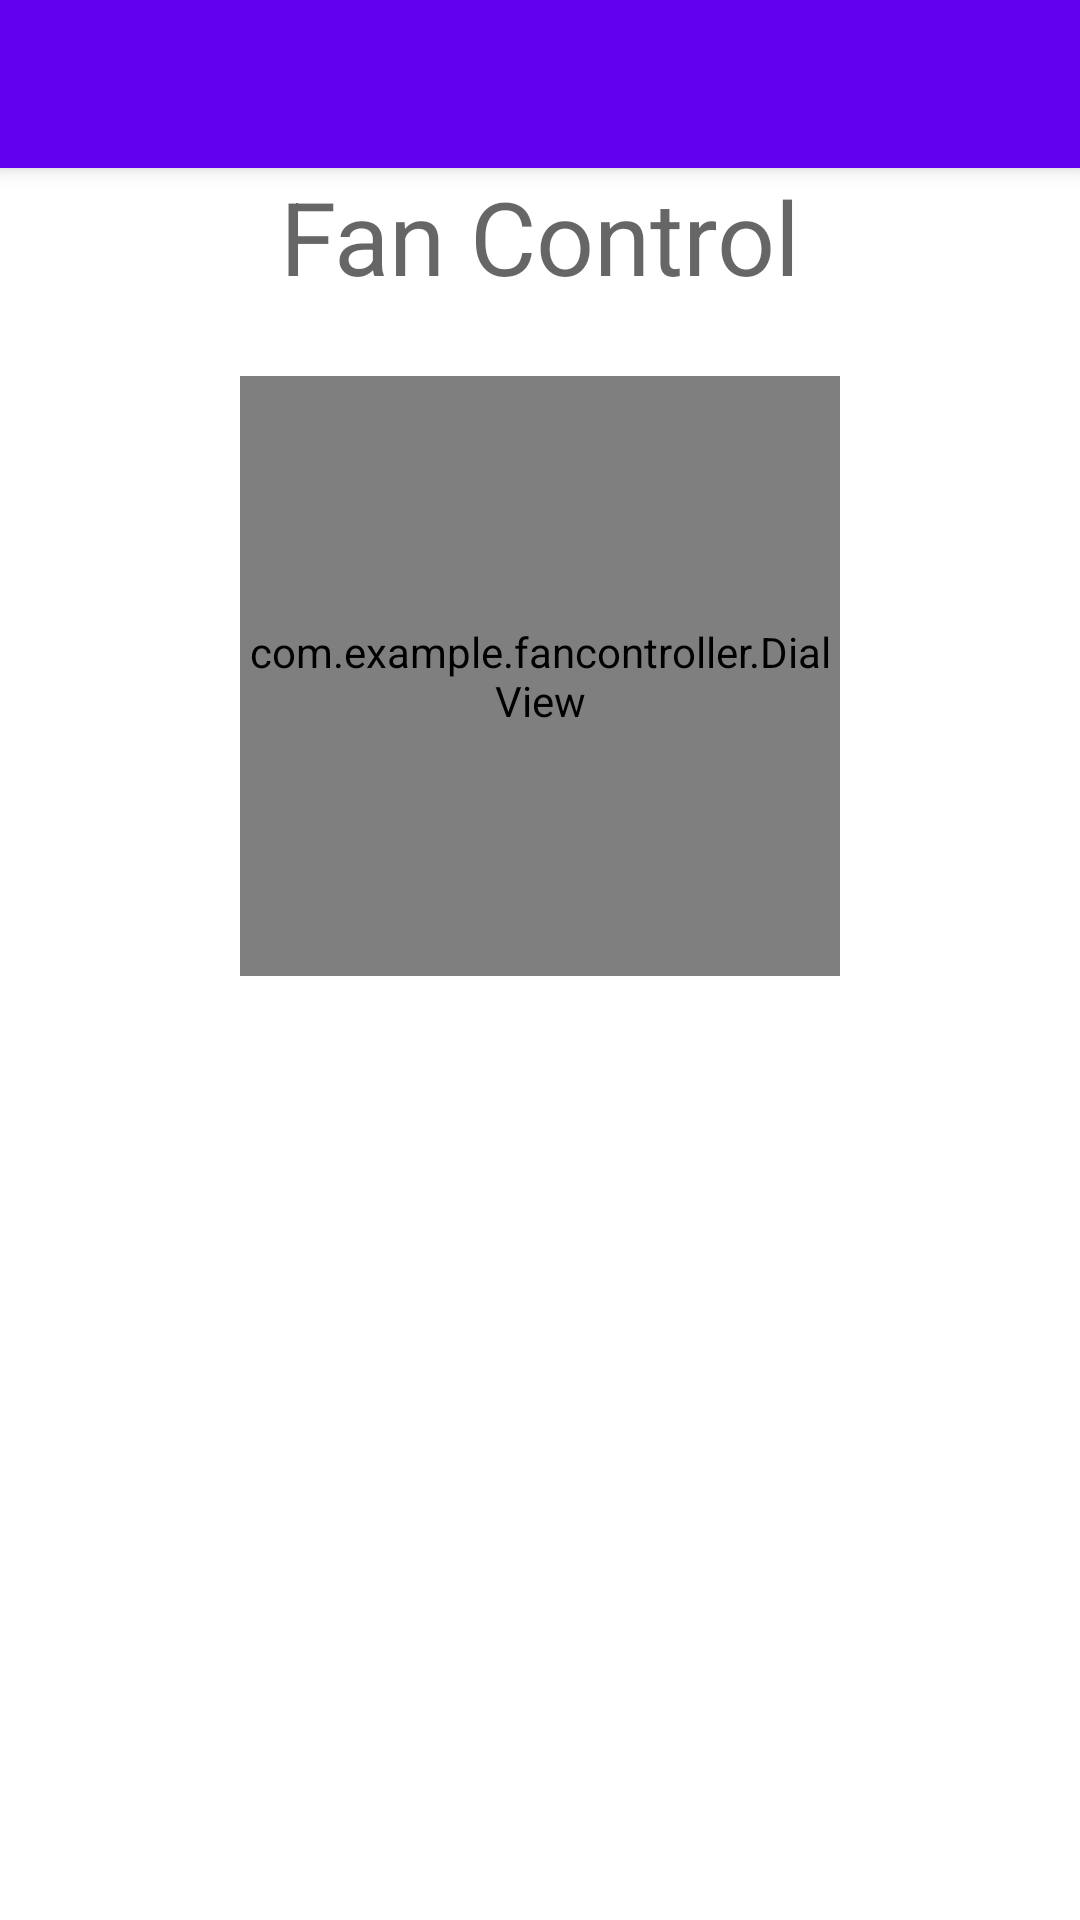

Produce the Android XML layout that renders to this screen, including the resource entries it uses.
<!-- AndroidManifest.xml: activity theme Theme.FanController.NoActionBar -->
<!-- res/layout/activity_fan_controller.xml -->
<?xml version="1.0" encoding="utf-8"?>
<androidx.coordinatorlayout.widget.CoordinatorLayout xmlns:android="http://schemas.android.com/apk/res/android"
    xmlns:app="http://schemas.android.com/apk/res-auto"
    xmlns:tools="http://schemas.android.com/tools"
    android:layout_width="match_parent"
    android:layout_height="match_parent"
    tools:context=".FanControllerActivity">

    <com.google.android.material.appbar.AppBarLayout
        android:layout_width="match_parent"
        android:layout_height="wrap_content"
        android:theme="@style/Theme.FanController.AppBarOverlay">

        <androidx.appcompat.widget.Toolbar
            android:id="@+id/toolbar"
            android:layout_width="match_parent"
            android:layout_height="?attr/actionBarSize"
            android:background="?attr/colorPrimary"
            app:popupTheme="@style/Theme.FanController.PopupOverlay" />

    </com.google.android.material.appbar.AppBarLayout>


    <include layout="@layout/content_fan_controller" />

</androidx.coordinatorlayout.widget.CoordinatorLayout>
<!-- res/layout/content_fan_controller.xml (included above) -->
<?xml version="1.0" encoding="utf-8"?>
<androidx.constraintlayout.widget.ConstraintLayout xmlns:android="http://schemas.android.com/apk/res/android"
    xmlns:app="http://schemas.android.com/apk/res-auto"
    xmlns:tools="http://schemas.android.com/tools"
    android:layout_width="match_parent"
    android:layout_height="match_parent"
    tools:context=".MainActivity">

    <TextView
        android:id="@+id/customViewLabel"
        style="@style/Base.TextAppearance.AppCompat.Display1"
        android:layout_width="wrap_content"
        android:layout_height="wrap_content"
        android:layout_marginStart="8dp"
        android:layout_marginLeft="8dp"
        android:layout_marginTop="40dp"
        android:layout_marginEnd="8dp"
        android:layout_marginRight="8dp"
        android:padding="16dp"
        android:text="Fan Control"
        app:layout_constraintLeft_toLeftOf="parent"
        app:layout_constraintRight_toRightOf="parent"
        app:layout_constraintTop_toTopOf="parent" />

    <com.example.fancontroller.DialView
        android:id="@+id/dialView"
        android:layout_width="200dp"
        android:layout_height="200dp"
        android:layout_marginLeft="8dp"
        android:layout_marginTop="8dp"
        android:layout_marginRight="8dp"
        android:background="@android:color/darker_gray"
        app:fanOffColor="@color/yellow1"
        app:fanOnColor="@color/red1"
        app:layout_constraintLeft_toLeftOf="parent"
        app:layout_constraintRight_toRightOf="parent"
        app:layout_constraintTop_toBottomOf="@id/customViewLabel" />

</androidx.constraintlayout.widget.ConstraintLayout>
<!-- resources referenced by this layout -->
<resources>
  <color name="red1">#FF2222</color>
  <color name="yellow1">#ffff22</color>
  <style name="Theme.FanController.AppBarOverlay" parent="ThemeOverlay.AppCompat.Dark.ActionBar" />
  <style name="Theme.FanController.PopupOverlay" parent="ThemeOverlay.AppCompat.Light" />
  <style name="Theme.FanController.NoActionBar">
          <item name="windowActionBar">false</item>
          <item name="windowNoTitle">true</item>
      </style>
</resources>
